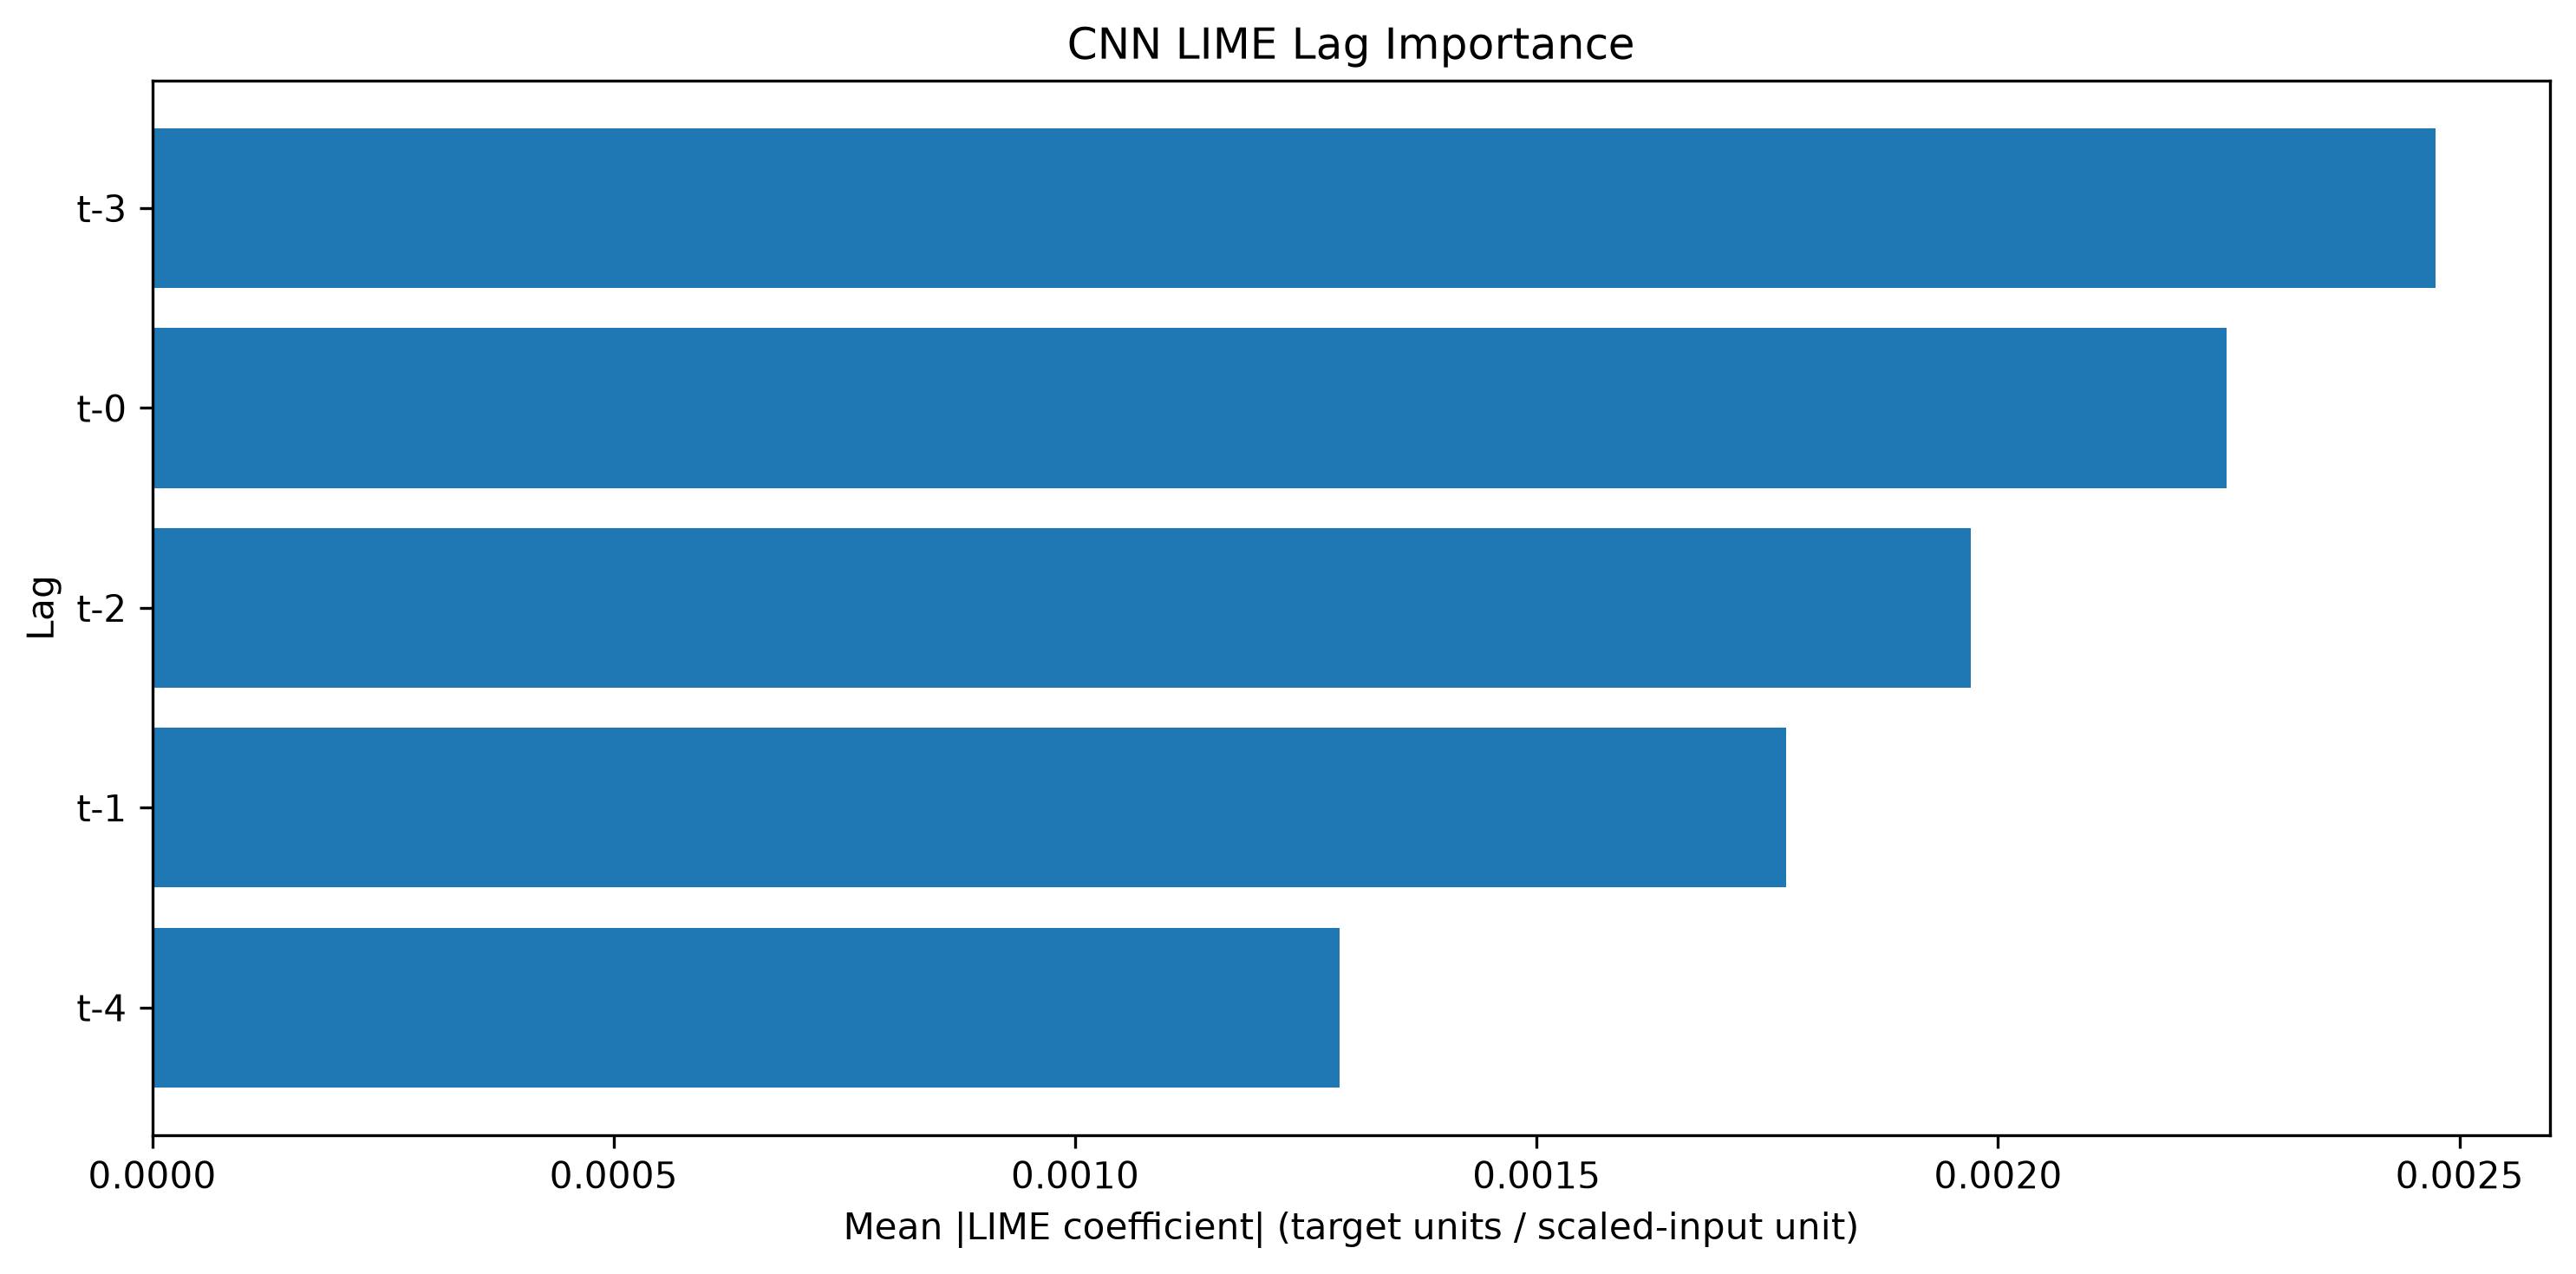

Data behind this chart, as committed beside it:
Lag, LIME Mean Abs Importance, LIME Normalized Importance, LIME Rank
t-3, 0.002474, 0.2538, 1
t-0, 0.002248, 0.2306, 2
t-2, 0.00197, 0.2021, 3
t-1, 0.001771, 0.1816, 4
t-4, 0.001287, 0.132, 5
